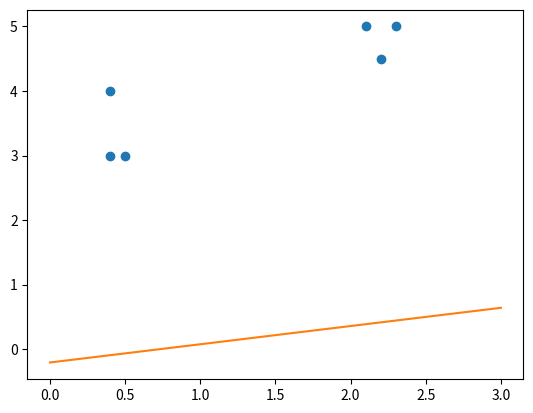

Python code for this plot:
import numpy as np
import matplotlib.pyplot as plt

# Créer un échantillon

X1 = [0.5,0.4,0.4,2.3,2.1,2.2]
X2 = [3,3,4,5,5,4.5]

X= np.array([[1,0.5,3],[1,0.4,3],[1,0.4,4],[1,2.3,5],[1,2.1,5],[1,2.2,4.5]])
T = np.array([1,1,1,-1,-1,-1])

plt.plot(X1,X2,'o')

def f(X):
    return [5 - 0.5*X[i] for i in range(len(X))]

def perceptron(X,T):
    w = np.random.randn(len(X[0]))
    print(w)
    eta = 0.001
    max_iter = 0
    k = 1
    while max_iter < 10000:
        k = 0
        dw = [0,0,0]
        for i in range(len(X[0])):
            if T[i]*np.dot(w,X[i]) < 0:
                k += 1
                dw = dw + eta * T[i] * X[i]
        max_iter += 1
        w = w + dw
    print(max_iter)
    return w

def afficher(Z,w):
    print(w)
    plt.plot(Z,[-w[0]/w[2]-(w[1]/w[2])*z for z in Z])
    plt.show()


Z = np.linspace(0, 3, 100)
afficher(Z,perceptron(X,T))


